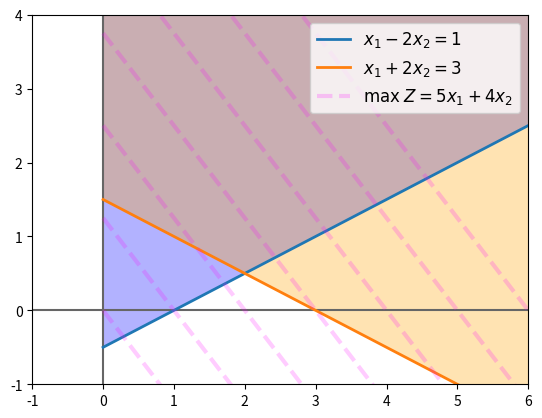

Write Python code to recreate this figure.
# -*- coding: utf-8 -*-
"""
Example 12
[redacted]

max Z = 5x1 + 4x2

subject to
x1 - 2x2 <= 1
x1 + 2x2 >= 3

x1,x2 >= 0
"""
import numpy as np
import matplotlib.pyplot as plt
# %matplotlib inline

# function domain
x = np.linspace(0, 10, 20)

# constraints
eq1 = ( x - 1) / 2  # x2 >=
eq2 = ( 3 - x) / 2  # x2 >=

# z equation (objective function)
zeq = lambda v, c: (c - 5*v) / 4  # Z = 5*x1 + 4*x2

# equations 
equations_list = [(x ,eq1),
                  (x, eq2),
                  ]

# labels
equations_label = [r"$x_1 - 2x_2 = 1$",
                   r"$x_1 + 2x_2 = 3$",
                   ]

plt.figure(figsize=(10,10))
plt.figure("equals")

plt.axvline(0, color="0.4")
plt.axhline(0, color="0.4")

# plot equations
for eq, eqlabel in zip(equations_list, equations_label):
    plt.plot(*eq, lw=2, label=eqlabel)

# plot z function
plt.plot(x, zeq(x, 0), lw=3, ls="--", color="magenta", alpha=0.2, label=r"$\max\; Z = 5x_1 + 4x_2$" )
for z in np.linspace(5, 30, 6):
    plt.plot(x, zeq(x, z), lw=3, ls="--", color="magenta", alpha=0.2)
# Constraint areas
plt.fill_between(x, eq1, eq1 + 10, facecolor="blue", alpha=0.3)
plt.fill_between(x, eq2, eq2 + 10, facecolor="orange", alpha=0.3)
plt.xlim(-1, 6)
plt.ylim(-1, 4)
plt.legend(fontsize=12, loc="upper right")
plt.show()

